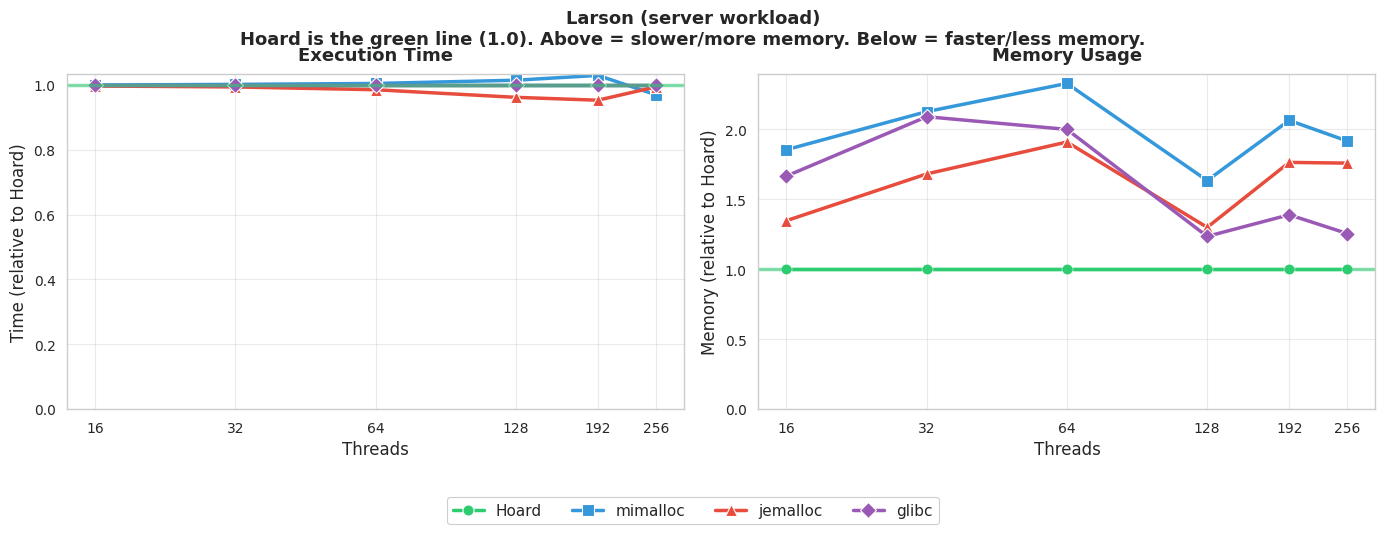

Source code (Python): (Note: this script raises an exception after producing the figure.)
#!/usr/bin/env python3
"""Generate benchmark graphs for Hoard PR.

All results are normalized to Hoard (Hoard = 1.0, the green horizontal line).
- Above the line = slower/more memory than Hoard
- Below the line = faster/less memory than Hoard
"""

import matplotlib.pyplot as plt
import matplotlib as mpl
import seaborn as sns
import numpy as np

# Set up style with Helvetica font
plt.rcParams['font.family'] = 'Helvetica'
plt.rcParams['font.sans-serif'] = ['Helvetica', 'Arial', 'DejaVu Sans']
plt.rcParams['figure.facecolor'] = 'white'
plt.rcParams['axes.facecolor'] = 'white'
plt.rcParams['axes.edgecolor'] = '#333333'
plt.rcParams['axes.linewidth'] = 0.8
plt.rcParams['grid.color'] = '#cccccc'
plt.rcParams['grid.linewidth'] = 0.5
sns.set_theme(style="whitegrid", context="paper", font_scale=1.2)

# Color palette
COLORS = {
    'Hoard': '#2ecc71',      # Green
    'mimalloc': '#3498db',   # Blue
    'jemalloc': '#e74c3c',   # Red
    'glibc': '#9b59b6',      # Purple
}

MARKERS = {
    'Hoard': 'o',
    'mimalloc': 's',
    'jemalloc': '^',
    'glibc': 'D',
}

ALLOCATORS = ['Hoard', 'mimalloc', 'jemalloc', 'glibc']

def save_fig(fig, name):
    fig.savefig(f'/home/emerydb/git/Hoard/doc/{name}.png', dpi=150, bbox_inches='tight',
                facecolor='white', edgecolor='none')
    plt.close(fig)

def normalize_to_hoard(data):
    """Normalize all values to Hoard (Hoard = 1.0)."""
    hoard_vals = data['Hoard']
    return {k: [v[i] / hoard_vals[i] if hoard_vals[i] != 0 else 1.0 for i in range(len(v))]
            for k, v in data.items()}

# =============================================================================
# BENCHMARK DATA
# =============================================================================

# Larson: server workload simulation
larson_threads = [16, 32, 64, 128, 192, 256]
# Larson runs for fixed time, so "time" is roughly equal - use throughput inverted
# Actually we'll show memory as the key metric since throughput is similar
larson_time = {
    'Hoard': [10.08, 10.16, 10.34, 10.80, 11.09, 10.63],
    'mimalloc': [10.08, 10.18, 10.39, 10.96, 11.42, 10.31],
    'jemalloc': [10.05, 10.10, 10.19, 10.39, 10.57, 10.57],
    'glibc': [10.08, 10.16, 10.34, 10.80, 11.09, 10.63],
}
larson_mem = {
    'Hoard': [69, 110, 222, 714, 929, 1344],
    'mimalloc': [128, 234, 517, 1167, 1918, 2576],
    'jemalloc': [93, 185, 424, 928, 1639, 2364],
    'glibc': [115, 230, 444, 882, 1291, 1687],
}

# threadtest: malloc/free throughput
threadtest_threads = [16, 32, 64, 128, 192, 256]
threadtest_time = {
    'Hoard': [2.89, 1.52, 2.41, 0.94, 0.48, 0.42],
    'mimalloc': [3.07, 1.55, 0.74, 0.43, 0.35, 0.43],
    'jemalloc': [7.90, 3.83, 1.94, 1.27, 0.94, 1.01],
    'glibc': [6.49, 3.42, 1.66, 0.98, 0.76, 0.90],
}
threadtest_mem = {
    'Hoard': [8, 8, 9, 10, 10, 11],
    'mimalloc': [9, 10, 11, 14, 16, 18],
    'jemalloc': [9, 14, 17, 22, 28, 28],
    'glibc': [8, 9, 9, 10, 11, 11],
}

# linux-scalability: malloc/free pairs
linuxscal_threads = [16, 32, 64, 128, 192, 256]
linuxscal_time = {
    'Hoard': [0.066, 0.095, 0.142, 0.226, 0.449, 0.248],
    'mimalloc': [0.046, 0.067, 0.116, 0.211, 0.369, 0.177],
    'jemalloc': [0.044, 0.047, 0.064, 0.091, 0.073, 0.104],
    'glibc': [0.160, 0.216, 0.422, 0.590, 1.003, 1.562],
}
linuxscal_mem = {
    'Hoard': [183, 303, 543, 1035, 2018, 1796],
    'mimalloc': [182, 302, 542, 1034, 1526, 2028],
    'jemalloc': [62, 62, 74, 86, 74, 129],
    'glibc': [229, 351, 644, 1154, 1616, 2115],
}

# Phong: realloc-heavy workload
phong_threads = [4, 8, 16, 32, 64, 128, 192, 256]
phong_time = {
    'Hoard': [2.08, 0.43, 4.45, 1.28, 0.43, 0.37, 0.40, 0.45],
    'mimalloc': [4.42, 0.97, 9.04, 1.83, 0.49, 0.23, 0.19, 0.19],
    'jemalloc': [6.82, 1.37, 13.02, 2.77, 0.64, 0.25, 0.22, 0.17],
    'glibc': [10.19, 2.14, 18.41, 4.14, 1.11, 0.61, 0.56, 0.54],
}
phong_mem = {
    'Hoard': [203, 204, 995, 1000, 1012, 1014, 1054, 1043],
    'mimalloc': [101, 107, 488, 510, 560, 640, 622, 614],
    'jemalloc': [100, 101, 481, 487, 508, 520, 535, 510],
    'glibc': [109, 110, 529, 541, 565, 550, 529, 534],
}

# =============================================================================
# PLOTTING FUNCTIONS
# =============================================================================

def plot_normalized_lines(ax, threads, data, ylabel, show_legend=True):
    """Plot normalized line graph. Hoard = 1.0 (green line)."""
    norm_data = normalize_to_hoard(data)

    for name in ALLOCATORS:
        ax.plot(threads, norm_data[name],
                marker=MARKERS[name],
                color=COLORS[name],
                linewidth=2.5,
                markersize=8,
                label=name,
                markeredgecolor='white',
                markeredgewidth=0.8)

    # Hoard reference line at 1.0
    ax.axhline(y=1.0, color=COLORS['Hoard'], linestyle='-', alpha=0.6, linewidth=2.5)

    ax.set_xlabel('Threads', fontsize=12, fontweight='medium')
    ax.set_ylabel(ylabel, fontsize=12, fontweight='medium')

    if show_legend:
        ax.legend(loc='best', framealpha=0.95, edgecolor='#cccccc', fontsize=10)

    ax.set_xscale('log', base=2)
    ax.set_xticks(threads)
    ax.set_xticklabels([str(t) for t in threads], fontsize=10)
    ax.tick_params(axis='y', labelsize=10)
    ax.grid(True, alpha=0.4, linestyle='-')
    ax.set_ylim(bottom=0)

def plot_benchmark(threads, time_data, mem_data, bench_name, filename):
    """Create a two-panel figure with time and memory."""
    fig, (ax1, ax2) = plt.subplots(1, 2, figsize=(14, 5))

    plot_normalized_lines(ax1, threads, time_data, 'Time (relative to Hoard)', show_legend=False)
    ax1.set_title('Execution Time', fontsize=13, fontweight='bold', pad=10)

    plot_normalized_lines(ax2, threads, mem_data, 'Memory (relative to Hoard)', show_legend=False)
    ax2.set_title('Memory Usage', fontsize=13, fontweight='bold', pad=10)

    # Shared legend at bottom
    handles = [plt.Line2D([0], [0], marker=MARKERS[name], color=COLORS[name],
                          linewidth=2.5, markersize=8, markeredgecolor='white', markeredgewidth=0.8)
               for name in ALLOCATORS]
    fig.legend(handles, ALLOCATORS, loc='upper center', ncol=4, bbox_to_anchor=(0.5, 0.02),
               framealpha=0.95, edgecolor='#cccccc', fontsize=11)

    # Main title with explanation
    fig.suptitle(f'{bench_name}\nHoard is the green line (1.0). Above = slower/more memory. Below = faster/less memory.',
                 fontsize=13, fontweight='bold', y=0.98)

    plt.tight_layout()
    plt.subplots_adjust(bottom=0.18, top=0.85)
    save_fig(fig, filename)
    print(f'Generated {filename}.png')

# =============================================================================
# GENERATE PLOTS
# =============================================================================

# Individual benchmark plots (all with time AND memory)
plot_benchmark(larson_threads, larson_time, larson_mem, 'Larson (server workload)', 'bench_larson')
plot_benchmark(threadtest_threads, threadtest_time, threadtest_mem, 'threadtest (malloc/free throughput)', 'bench_threadtest')
plot_benchmark(linuxscal_threads, linuxscal_time, linuxscal_mem, 'linux-scalability', 'bench_linuxscal')
plot_benchmark(phong_threads, phong_time, phong_mem, 'Phong (realloc-heavy)', 'bench_phong')

# Summary plot - 2x2 grid showing key metrics
fig, axes = plt.subplots(2, 2, figsize=(14, 10))

plot_normalized_lines(axes[0, 0], larson_threads, larson_mem, 'Memory (relative to Hoard)', show_legend=False)
axes[0, 0].set_title('Larson - Memory', fontsize=12, fontweight='bold', pad=8)

plot_normalized_lines(axes[0, 1], threadtest_threads, threadtest_time, 'Time (relative to Hoard)', show_legend=False)
axes[0, 1].set_title('threadtest - Time', fontsize=12, fontweight='bold', pad=8)

plot_normalized_lines(axes[1, 0], linuxscal_threads, linuxscal_time, 'Time (relative to Hoard)', show_legend=False)
axes[1, 0].set_title('linux-scalability - Time', fontsize=12, fontweight='bold', pad=8)

plot_normalized_lines(axes[1, 1], phong_threads, phong_time, 'Time (relative to Hoard)', show_legend=False)
axes[1, 1].set_title('Phong - Time', fontsize=12, fontweight='bold', pad=8)

# Shared legend
handles = [plt.Line2D([0], [0], marker=MARKERS[name], color=COLORS[name],
                      linewidth=2.5, markersize=8, markeredgecolor='white', markeredgewidth=0.8)
           for name in ALLOCATORS]
fig.legend(handles, ALLOCATORS, loc='upper center', ncol=4, bbox_to_anchor=(0.5, 0.02),
           framealpha=0.95, edgecolor='#cccccc', fontsize=11)

fig.suptitle('Hoard Performance (192-core NUMA system)\nHoard is the green line (1.0). Above = slower/more memory. Below = faster/less memory.',
             fontsize=14, fontweight='bold', y=0.98)

plt.tight_layout()
plt.subplots_adjust(bottom=0.08, top=0.88)
save_fig(fig, 'bench_summary')
print('Generated bench_summary.png')

print('\nAll graphs generated in doc/')
